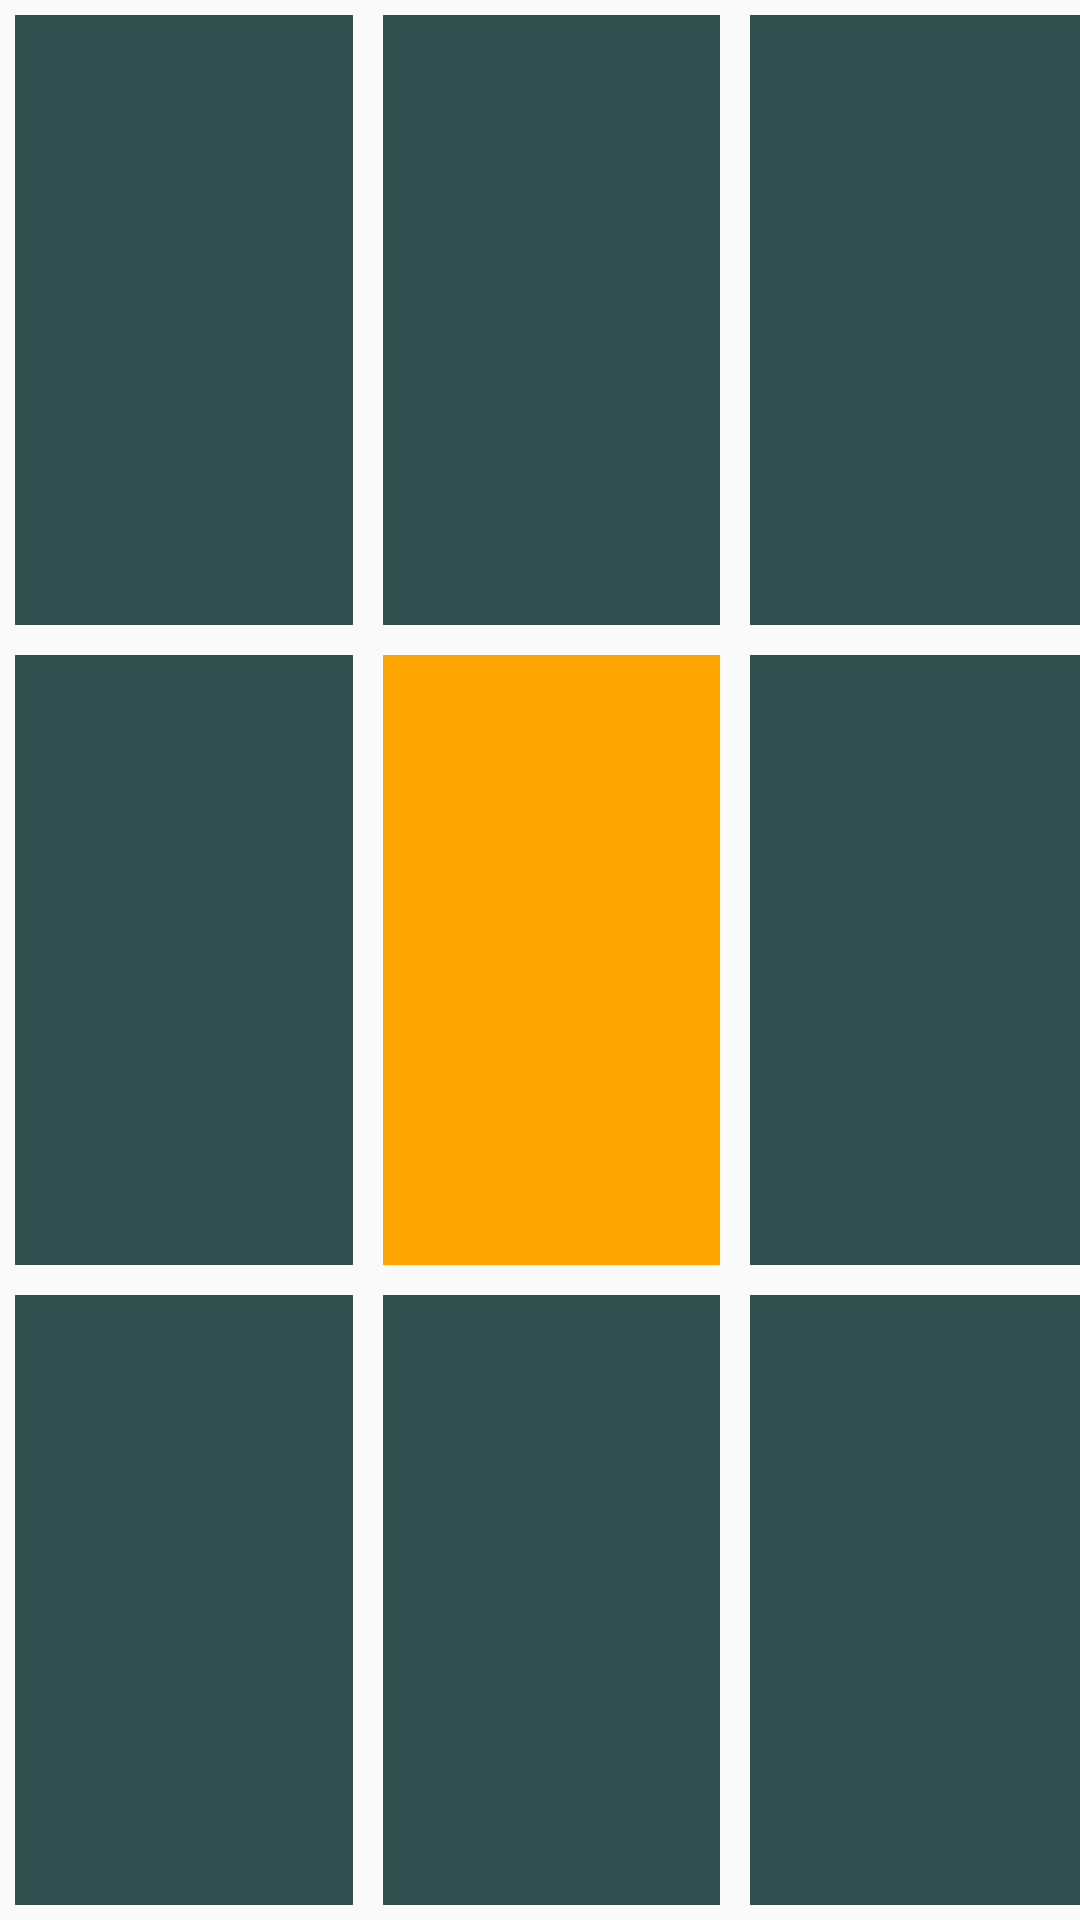

Here is an Android app screen rendered from its layout file. Give the layout XML and the strings, colors and styles it references.
<!-- AndroidManifest.xml: application theme AppTheme -->
<!-- res/layout/cube_five.xml -->
<?xml version="1.0" encoding="utf-8"?>
<LinearLayout xmlns:android="http://schemas.android.com/apk/res/android"
    android:layout_width="match_parent"
    android:layout_height="match_parent"
    android:orientation="vertical">


    <LinearLayout
        android:layout_width="match_parent"
        android:layout_height="match_parent"
        android:layout_weight="0.33"
        android:orientation="horizontal"
        android:weightSum="1.0">

        <LinearLayout
            android:id="@+id/oneCubeFive"
            android:layout_width="match_parent"
            android:layout_height="match_parent"
            android:layout_margin="5dp"
            android:layout_weight="0.33"
            android:background="#2F4F4F"
            android:orientation="horizontal">

        </LinearLayout>

        <LinearLayout
            android:id="@+id/twoCubeFive"
            android:layout_width="match_parent"
            android:layout_height="match_parent"
            android:layout_margin="5dp"
            android:layout_weight="0.33"
            android:background="#2F4F4F"
            android:orientation="horizontal"></LinearLayout>

        <LinearLayout
            android:id="@+id/threeCubeFive"
            android:layout_width="match_parent"
            android:layout_height="match_parent"
            android:layout_margin="5dp"
            android:layout_weight="0.33"
            android:background="#2F4F4F"
            android:orientation="horizontal"></LinearLayout>
    </LinearLayout>


    <LinearLayout
        android:layout_width="match_parent"
        android:layout_height="match_parent"
        android:layout_weight="0.33"
        android:orientation="horizontal"
        android:weightSum="1.0">

        <LinearLayout
            android:id="@+id/fourCubeFive"
            android:layout_width="match_parent"
            android:layout_height="match_parent"
            android:layout_margin="5dp"
            android:layout_weight="0.33"
            android:background="#2F4F4F"
            android:orientation="horizontal"></LinearLayout>

        <LinearLayout
            android:id="@+id/fiveCubeFive"
            android:layout_width="match_parent"
            android:layout_height="match_parent"
            android:layout_margin="5dp"
            android:layout_weight="0.33"
            android:background="#FFA500"
            android:orientation="horizontal"></LinearLayout>

        <LinearLayout
            android:id="@+id/sixCubeFive"
            android:layout_width="match_parent"
            android:layout_height="match_parent"
            android:layout_margin="5dp"
            android:layout_weight="0.33"
            android:background="#2F4F4F"
            android:orientation="horizontal"></LinearLayout>
    </LinearLayout>


    <LinearLayout
        android:layout_width="match_parent"
        android:layout_height="match_parent"
        android:layout_weight="0.33"
        android:orientation="horizontal"
        android:weightSum="1.0">

        <LinearLayout
            android:id="@+id/sevenCubeFive"
            android:layout_width="match_parent"
            android:layout_height="match_parent"
            android:layout_margin="5dp"
            android:layout_weight="0.33"
            android:background="#2F4F4F"
            android:orientation="horizontal"></LinearLayout>

        <LinearLayout
            android:id="@+id/eightCubeFive"
            android:layout_width="match_parent"
            android:layout_height="match_parent"
            android:layout_margin="5dp"
            android:layout_weight="0.33"
            android:background="#2F4F4F"
            android:orientation="horizontal"></LinearLayout>

        <LinearLayout
            android:id="@+id/nineCubeFive"
            android:layout_width="match_parent"
            android:layout_height="match_parent"
            android:layout_margin="5dp"
            android:layout_weight="0.33"
            android:background="#2F4F4F"
            android:orientation="horizontal"></LinearLayout>
    </LinearLayout>


</LinearLayout>
<!-- resources referenced by this layout -->
<resources>
  <style name="AppTheme" parent="Theme.AppCompat.Light.DarkActionBar">
          
          <item name="colorPrimary">@color/colorPrimary</item>
          <item name="colorPrimaryDark">@color/colorPrimaryDark</item>
          <item name="colorAccent">@color/colorAccent</item>
      </style>
  <color name="colorPrimary">#001118</color>
  <color name="colorPrimaryDark">#01080b</color>
  <color name="colorAccent">#e4e123</color>
</resources>
